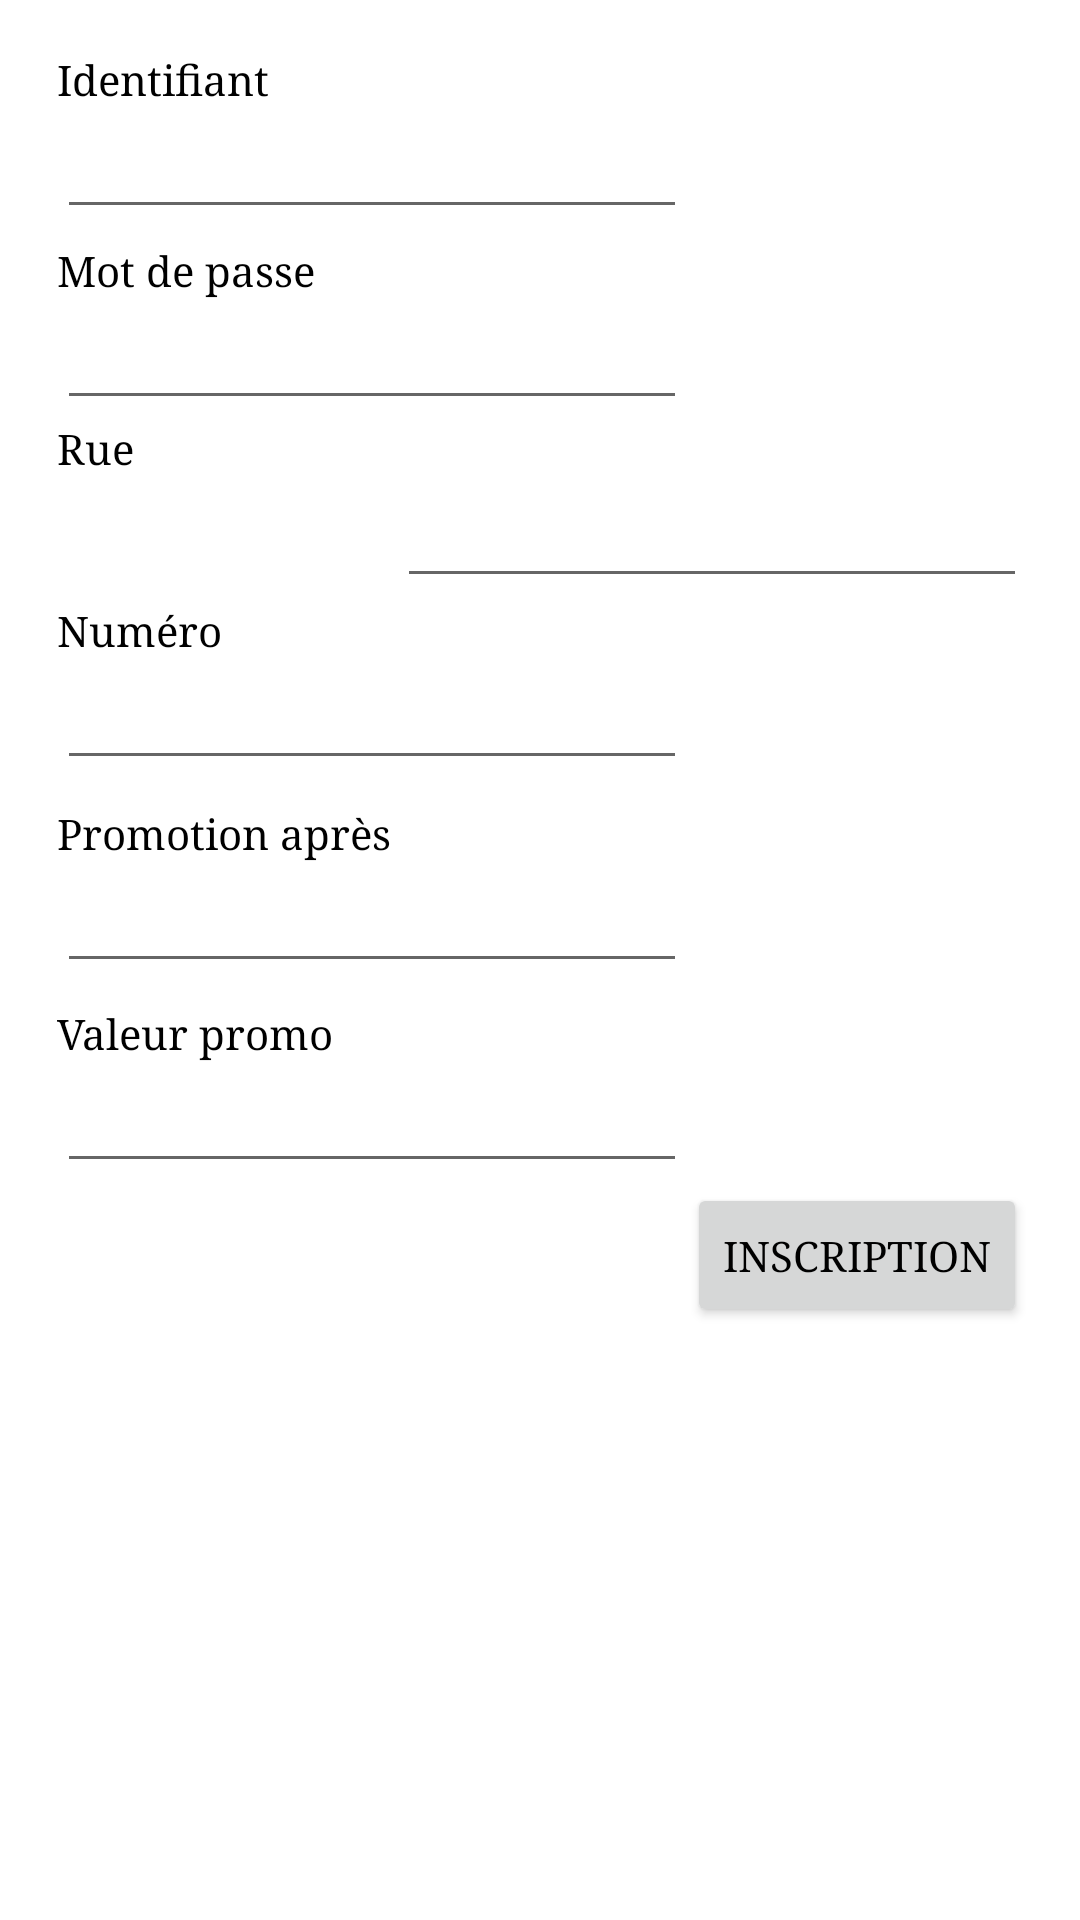

The Android layout XML behind this screen, and the referenced resources:
<!-- AndroidManifest.xml: application theme AppTheme -->
<!-- res/layout/activity_registrationcoffee_land.xml -->
<?xml version="1.0" encoding="utf-8"?>
<LinearLayout xmlns:android="http://schemas.android.com/apk/res/android"
    android:orientation="vertical" android:layout_width="match_parent"
    android:layout_height="match_parent">

    <ScrollView xmlns:android="http://schemas.android.com/apk/res/android"
        android:layout_width="match_parent"
        android:layout_height="match_parent"
        android:fillViewport="true">
        <RelativeLayout
            android:layout_width="match_parent"
            android:layout_height="match_parent">

            <TextView
                android:text="@string/user_name"
                android:layout_width="wrap_content"
                android:layout_height="wrap_content"
                android:layout_alignParentTop="true"
                android:layout_alignParentLeft="true"
                android:layout_alignParentStart="true"
                android:layout_marginLeft="19dp"
                android:layout_marginStart="19dp"
                android:layout_marginTop="17dp"
                android:id="@+id/textView4" />

            <TextView
                android:text="@string/password"
                android:layout_width="wrap_content"
                android:layout_height="wrap_content"
                android:layout_below="@+id/textView4"
                android:layout_alignLeft="@+id/textView4"
                android:layout_alignStart="@+id/textView4"
                android:layout_marginTop="45dp"
                android:id="@+id/textView10" />

            <TextView
                android:text="@string/number"
                android:layout_width="wrap_content"
                android:layout_height="wrap_content"
                android:layout_below="@+id/textView11"
                android:layout_alignLeft="@+id/textView11"
                android:layout_alignStart="@+id/textView11"
                android:layout_marginTop="42dp"
                android:id="@+id/textView12" />

            <TextView
                android:text="@string/promoAfter"
                android:layout_width="wrap_content"
                android:layout_height="wrap_content"
                android:layout_below="@+id/textView12"
                android:layout_alignLeft="@+id/textView12"
                android:layout_alignStart="@+id/textView12"
                android:layout_marginTop="49dp"
                android:id="@+id/textView13" />

            <TextView
                android:text="@string/valuePromo"
                android:layout_width="wrap_content"
                android:layout_height="wrap_content"
                android:layout_below="@+id/textView13"
                android:layout_alignLeft="@+id/textView13"
                android:layout_alignStart="@+id/textView13"
                android:layout_marginTop="48dp"
                android:id="@+id/textView15" />

            <EditText
                android:layout_width="wrap_content"
                android:layout_height="wrap_content"
                android:inputType="textPersonName"
                android:ems="10"
                android:layout_below="@+id/textView4"
                android:layout_alignLeft="@+id/textView4"
                android:layout_alignStart="@+id/textView4"
                android:id="@+id/userNameRegistrationCoffee" />

            <EditText
                android:layout_width="wrap_content"
                android:layout_height="wrap_content"
                android:inputType="textPassword"
                android:ems="10"
                android:layout_below="@+id/textView10"
                android:layout_alignLeft="@+id/textView10"
                android:layout_alignStart="@+id/textView10"
                android:id="@+id/passwordRegistrationCoffee" />

            <TextView
                android:text="@string/street"
                android:layout_width="wrap_content"
                android:layout_height="wrap_content"
                android:id="@+id/textView11"
                android:layout_below="@+id/passwordRegistrationCoffee"
                android:layout_alignLeft="@+id/passwordRegistrationCoffee"
                android:layout_alignStart="@+id/passwordRegistrationCoffee" />

            <EditText
                android:layout_width="wrap_content"
                android:layout_height="wrap_content"
                android:inputType="textPersonName"
                android:ems="10"
                android:layout_below="@+id/textView12"
                android:layout_alignLeft="@+id/textView13"
                android:layout_alignStart="@+id/textView13"
                android:id="@+id/numberRegistrationCoffee" />

            <EditText
                android:layout_width="wrap_content"
                android:layout_height="wrap_content"
                android:inputType="number"
                android:ems="10"
                android:layout_below="@+id/textView15"
                android:layout_alignLeft="@+id/textView15"
                android:layout_alignStart="@+id/textView15"
                android:id="@+id/valuePromoRegistrationCoffee" />

            <EditText
                android:layout_width="wrap_content"
                android:layout_height="wrap_content"
                android:inputType="number"
                android:ems="10"
                android:layout_below="@+id/textView13"
                android:layout_alignLeft="@+id/textView15"
                android:layout_alignStart="@+id/textView15"
                android:id="@+id/numberCoffeePromoRegistrationCoffee" />

            <TextView
                android:text="@string/coffee"
                android:layout_width="wrap_content"
                android:layout_height="wrap_content"
                android:layout_marginLeft="26dp"
                android:layout_marginStart="26dp"
                android:id="@+id/textView16"
                android:layout_alignBaseline="@+id/numberCoffeePromoRegistrationCoffee"
                android:layout_alignBottom="@+id/numberCoffeePromoRegistrationCoffee"
                android:layout_toRightOf="@+id/buttonRegistrationCoffee"
                android:layout_toEndOf="@+id/buttonRegistrationCoffee" />

            <EditText
                android:layout_width="wrap_content"
                android:layout_height="wrap_content"
                android:inputType="textPersonName"
                android:ems="10"
                android:id="@+id/streetRegistrationCoffee"
                android:layout_below="@+id/textView11"
                android:layout_toLeftOf="@+id/textView16"
                android:layout_toStartOf="@+id/textView16" />

            <Button
                android:text="@string/registration"
                android:layout_width="wrap_content"
                android:layout_height="wrap_content"
                android:id="@+id/buttonRegistrationCoffee"
                android:layout_below="@+id/valuePromoRegistrationCoffee"
                android:layout_toRightOf="@+id/valuePromoRegistrationCoffee"
                android:layout_toEndOf="@+id/valuePromoRegistrationCoffee" />
        </RelativeLayout>
    </ScrollView>

</LinearLayout>
<!-- resources referenced by this layout -->
<resources>
  <string name="coffee">Café</string>
  <string name="number">Numéro</string>
  <string name="password">Mot de passe</string>
  <string name="promoAfter">Promotion après</string>
  <string name="registration">Inscription</string>
  <string name="street">Rue</string>
  <string name="user_name">Identifiant</string>
  <string name="valuePromo">Valeur promo</string>
  <style name="AppTheme" parent="Theme.AppCompat.Light.DarkActionBar">
          <item name="colorPrimary">@color/colorPrimary</item>
          <item name="colorPrimaryDark">@color/colorPrimaryDark</item>
          <item name="colorAccent">@color/colorAccent</item>
          <item name="android:colorBackground">@color/backgroundColor</item>
          <item name="android:textColor">@color/textColor</item>
          <item name="android:typeface">serif</item>
          <item name="android:button">@color/buttonColor</item>
      </style>
  <color name="colorPrimary">#69A658</color>
  <color name="colorPrimaryDark">#A3C9D9</color>
  <color name="colorAccent">#A3D9D9</color>
  <color name="backgroundColor">#FFFFFF</color>
  <color name="textColor">#000000</color>
  <color name="buttonColor">#BF8C4E</color>
</resources>
